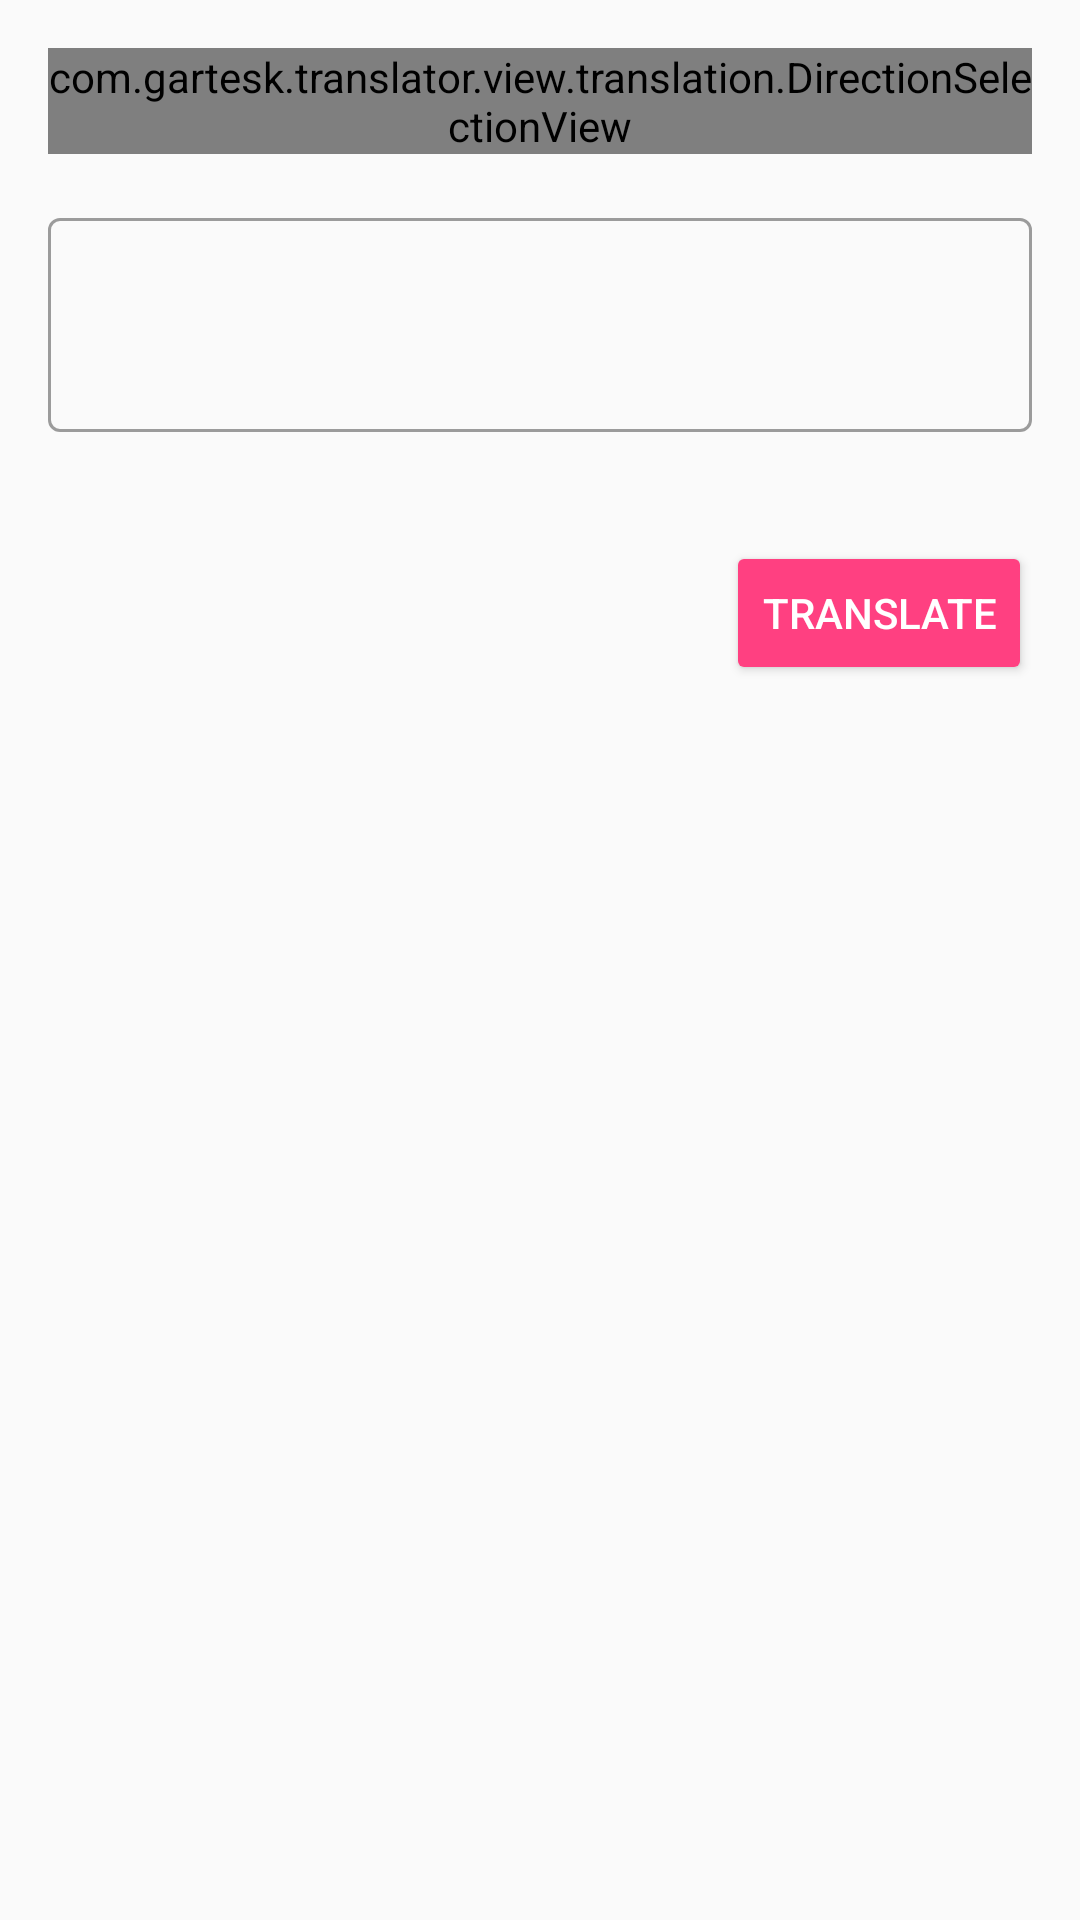

Write the Android layout XML for this screen, with the resource values it uses.
<!-- AndroidManifest.xml: application theme AppTheme -->
<!-- res/layout/fragment_translation.xml -->
<?xml version="1.0" encoding="utf-8"?>
<LinearLayout xmlns:android="http://schemas.android.com/apk/res/android"
    xmlns:app="http://schemas.android.com/apk/res-auto"
    android:layout_width="match_parent"
    android:layout_height="match_parent"
    android:animateLayoutChanges="true"
    android:background="@color/backgroundPrimary"
    android:orientation="vertical">

    <com.example.translator.view.translation.DirectionSelectionView
        android:id="@+id/directionSelection"
        android:layout_width="match_parent"
        android:layout_height="wrap_content"
        android:layout_marginStart="@dimen/margin_big"
        android:layout_marginTop="@dimen/margin_big"
        android:layout_marginEnd="@dimen/margin_big" />

    <com.google.android.material.textfield.TextInputLayout
        android:id="@+id/translatingInputLayout"
        style="@style/Widget.MaterialComponents.TextInputLayout.OutlinedBox"
        android:layout_width="match_parent"
        android:layout_height="wrap_content"
        android:layout_gravity="center_horizontal"
        android:layout_marginStart="@dimen/margin_big"
        android:layout_marginTop="@dimen/margin_big"
        android:layout_marginEnd="@dimen/margin_big"
        app:errorEnabled="true">

        <com.google.android.material.textfield.TextInputEditText
            android:id="@+id/translatingInput"
            android:layout_width="match_parent"
            android:layout_height="wrap_content"
            android:gravity="start|top"
            android:inputType="textMultiLine"
            android:lines="1"
            android:textColor="@color/textPrimary"
            android:textSize="@dimen/text_big" />
    </com.google.android.material.textfield.TextInputLayout>

    <RelativeLayout
        android:layout_width="match_parent"
        android:layout_height="wrap_content">

        <androidx.cardview.widget.CardView
            android:id="@+id/translationResultCard"
            android:layout_width="match_parent"
            android:layout_height="wrap_content"
            android:layout_marginStart="@dimen/margin_big"
            android:layout_marginTop="@dimen/margin_small"
            android:layout_marginEnd="@dimen/margin_big"
            android:layout_marginBottom="@dimen/margin_small"
            android:animateLayoutChanges="true"
            android:visibility="gone"
            app:cardBackgroundColor="@color/backgroundCard"
            app:contentPadding="@dimen/margin_small">

            <RelativeLayout
                android:layout_width="wrap_content"
                android:layout_height="wrap_content">

                <TextView
                    android:id="@+id/counterText"
                    android:layout_width="match_parent"
                    android:layout_height="wrap_content"
                    android:textColor="@color/textPrimary"
                    android:textSize="@dimen/text_small" />

                <TextView
                    android:id="@+id/translatedText"
                    android:layout_width="match_parent"
                    android:layout_height="wrap_content"
                    android:layout_below="@+id/counterText"
                    android:layout_marginTop="@dimen/margin_small"
                    android:ellipsize="end"
                    android:textColor="@color/textPrimary"
                    android:textSize="@dimen/text_big" />
            </RelativeLayout>
        </androidx.cardview.widget.CardView>

        <androidx.core.widget.ContentLoadingProgressBar
            android:id="@+id/translatingProgress"
            style="?android:attr/progressBarStyle"
            android:layout_width="wrap_content"
            android:layout_height="wrap_content"
            android:layout_centerInParent="true"
            android:visibility="gone" />

    </RelativeLayout>

    <Button
        android:id="@+id/translateButton"
        style="@style/Widget.AppCompat.Button.Colored"
        android:layout_width="wrap_content"
        android:layout_height="wrap_content"
        android:layout_gravity="end"
        android:layout_marginTop="@dimen/margin_big"
        android:layout_marginEnd="@dimen/margin_big"
        android:text="@string/button_translate" />

    <Button
        android:id="@+id/cancelButton"
        style="@style/Widget.AppCompat.Button.Borderless"
        android:layout_width="wrap_content"
        android:layout_height="wrap_content"
        android:layout_gravity="end"
        android:layout_marginTop="@dimen/margin_small"
        android:layout_marginEnd="@dimen/margin_big"
        android:text="@string/button_cancel"
        android:visibility="gone" />
</LinearLayout>
<!-- resources referenced by this layout -->
<resources>
  <color name="backgroundCard">#F7F7F7</color>
  <color name="backgroundPrimary">#FAFAFA</color>
  <color name="textPrimary">#0A0A0A</color>
  <dimen name="margin_big">16dp</dimen>
  <dimen name="margin_small">8dp</dimen>
  <dimen name="text_big">28sp</dimen>
  <dimen name="text_small">16sp</dimen>
  <string name="button_cancel">Cancel</string>
  <string name="button_translate">Translate</string>
  <style name="AppTheme" parent="Theme.MaterialComponents.Light.DarkActionBar">
          <item name="colorPrimary">@color/primary</item>
          <item name="colorPrimaryDark">@color/primaryDark</item>
          <item name="colorAccent">@color/accent</item>
      </style>
  <color name="primary">#3F51B5</color>
  <color name="primaryDark">#303F9F</color>
  <color name="accent">#FF4081</color>
</resources>
